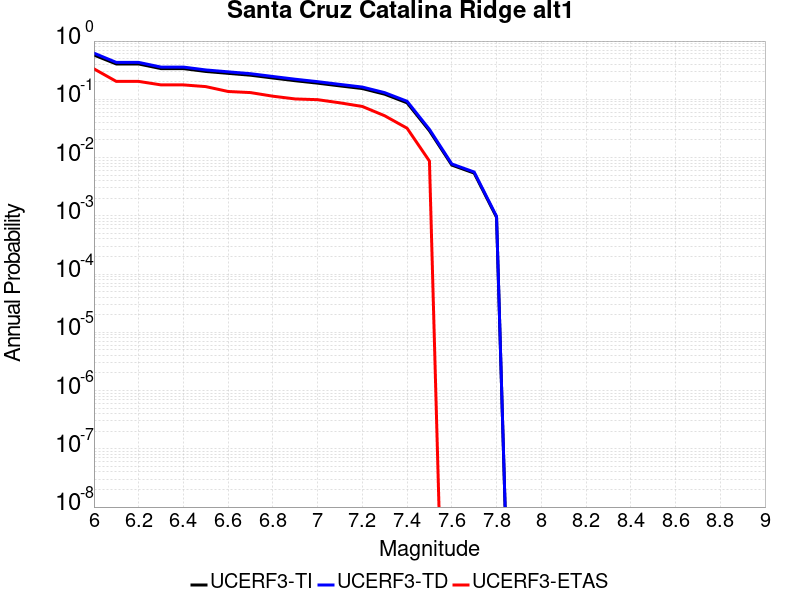

Source data for this figure (header and first rows):
Magnitude, UCERF3-TI Prob, UCERF3-TD Prob, UCERF3-ETAS Prob
6.0, 0.5754, 0.6202, 0.3333
6.1, 0.404, 0.4301, 0.2029
6.2, 0.404, 0.4301, 0.2029
6.3, 0.3366, 0.3575, 0.1768
6.4, 0.3366, 0.3575, 0.1768
6.5, 0.3007, 0.3193, 0.1652
6.6, 0.279, 0.2963, 0.1362
6.7, 0.2593, 0.2754, 0.1304
6.8, 0.2322, 0.2465, 0.113
6.9, 0.2085, 0.2212, 0.1014
7.0, 0.1894, 0.2009, 0.09855
7.1, 0.1699, 0.1802, 0.08696
7.2, 0.1529, 0.1623, 0.07536
7.3, 0.1224, 0.13, 0.05217
7.4, 0.08703, 0.09255, 0.03188
7.5, 0.02884, 0.03047, 0.008696
7.6, 0.007434, 0.007765, 0.0
7.7, 0.005407, 0.005644, 0.0
7.8, 9.4262476E-4, 9.794764E-4, 0.0
